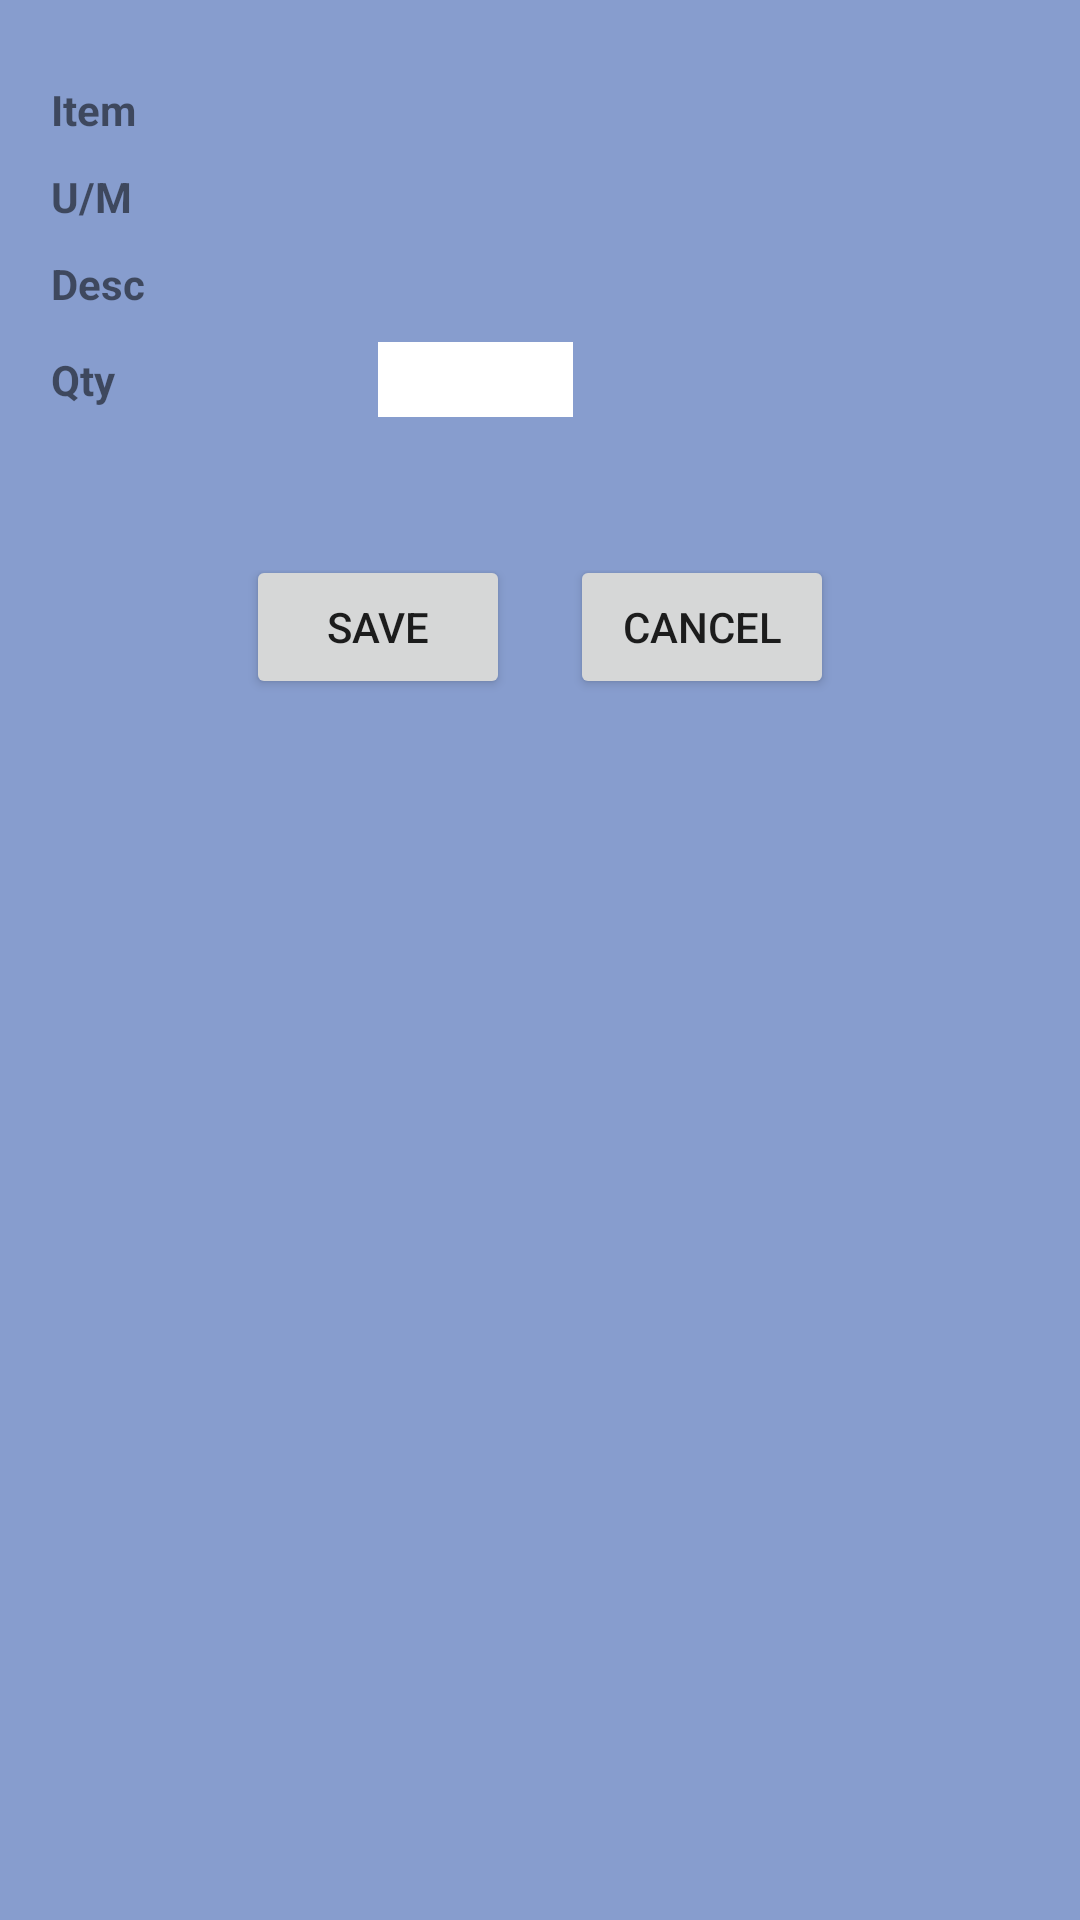

The Android layout XML behind this screen, and the referenced resources:
<!-- AndroidManifest.xml: application theme AppTheme -->
<!-- res/layout/layout_editalert.xml -->
<?xml version="1.0" encoding="utf-8"?>
<LinearLayout xmlns:android="http://schemas.android.com/apk/res/android"
    android:layout_width="match_parent"
    android:layout_height="match_parent"
    android:background="#879DCE"
    android:descendantFocusability="beforeDescendants"
    android:focusableInTouchMode="true"
    android:padding="10dp"
    android:orientation="vertical">



    <LinearLayout
        android:layout_width="fill_parent"
        android:layout_height="175dp"
        android:layout_below="@+id/tablerow6"
        android:layout_marginTop="5dp"
        android:orientation="horizontal">




        <LinearLayout
            android:id="@+id/lay_TranslistTitle"
            android:layout_width="wrap_content"
            android:layout_height="wrap_content"
            android:orientation="vertical"
            android:padding="2dp">

            <TextView
                android:layout_width="110dp"
                android:layout_height="wrap_content"
                android:gravity="center|left"
                android:paddingLeft="5dp"
                android:layout_marginTop="10dp"
                android:text="@string/txt_item"
                android:textAppearance="?android:attr/textAppearanceSmall"

                android:textSize="14sp"
                android:textStyle="bold" />

            <TextView
                android:layout_width="60dp"
                android:layout_marginTop="10dp"
                android:layout_height="wrap_content"
                android:gravity="center|left"
                android:paddingLeft="5dp"
                android:text="@string/txt_umeasur"
                android:textAppearance="?android:attr/textAppearanceSmall"

                android:textSize="14sp"
                android:textStyle="bold" />



            <TextView
                android:layout_width="90dp"
                android:layout_height="wrap_content"
                android:paddingStart="5dp"
                android:text="@string/Desc"
                android:layout_marginTop="10dp"
                android:textAppearance="?android:attr/textAppearanceSmall"
                android:textSize="14sp"
                android:textStyle="bold" />
            <TextView
                android:layout_width="65dp"
                android:layout_height="wrap_content"
                android:gravity="center|left"
                android:layout_marginTop="13dp"
                android:text="@string/txt_qty"
                android:paddingLeft="5dp"
                android:textAppearance="?android:attr/textAppearanceSmall"
                android:textSize="14sp"
                android:textStyle="bold" />


            
        </LinearLayout>


        <LinearLayout
            android:id="@+id/listdetails"
            android:layout_width="fill_parent"
            android:layout_height="wrap_content"
            android:orientation="vertical"
            android:padding="2dp">

            <TextView
                android:layout_width="110dp"
                android:layout_height="wrap_content"
                android:gravity="center|left"
                android:paddingLeft="5dp"
                android:id="@+id/edtlin_itemDescrib"
                android:textAppearance="?android:attr/textAppearanceSmall"
                android:layout_marginTop="10dp"
                android:textSize="14sp"
                android:textStyle="bold" />

            <TextView
                android:layout_width="60dp"
                android:layout_height="wrap_content"
                android:gravity="center|left"
                android:paddingLeft="5dp"
                android:layout_marginTop="10dp"
                android:id="@+id/edtlin_umeasur"
                android:textAppearance="?android:attr/textAppearanceSmall"

                android:textSize="14sp"
                android:textStyle="bold" />



            <TextView
                android:layout_width="90dp"
                android:layout_height="wrap_content"
                android:paddingStart="5dp"
                android:id="@+id/edtlin_Pallets"
                android:textAppearance="?android:attr/textAppearanceSmall"
                android:textSize="14sp"
                android:singleLine="true"
                android:layout_marginTop="10dp"
                android:textStyle="bold" />


            <EditText
                android:layout_width="65dp"
                android:layout_height="25dp"
                android:paddingLeft="5dp"
                android:id="@+id/edtlin_qty"
                android:background="@color/colorWhite"
                android:gravity="center|left"
                android:textAppearance="?android:attr/textAppearanceSmall"
                android:inputType="number"
                android:maxLength="7"
                android:textSize="14sp"
                android:layout_marginTop="10dp"
                android:textStyle="bold" />


            
        </LinearLayout>





    </LinearLayout>


    <LinearLayout
        android:layout_width="wrap_content"
        android:layout_gravity="center"
        android:orientation="horizontal"
        android:layout_height="wrap_content">


        <Button
            android:layout_width="wrap_content"
            android:layout_gravity="center"
            android:text="@string/MMBtnSave"
            android:layout_height="wrap_content"
            android:layout_marginBottom="10dp"
            android:id="@+id/edtSave_btn">
        </Button>

        <Button
            android:layout_width="20dp"
            android:layout_gravity="center"
            android:visibility="invisible"
            android:text="@string/button_cancel"
            android:layout_height="10dp"

            >
        </Button>

        <Button
            android:layout_width="wrap_content"
            android:layout_gravity="center"
            android:text="@string/button_cancel"
            android:layout_height="wrap_content"
            android:layout_marginBottom="10dp"
            android:id="@+id/edtCancel_btn">
        </Button>


    </LinearLayout>



</LinearLayout>
<!-- resources referenced by this layout -->
<resources>
  <color name="colorWhite">#FFFFFF</color>
  <string name="Desc">Desc</string>
  <string name="MMBtnSave">Save</string>
  <string name="button_cancel">Cancel</string>
  <string name="txt_Descrip">Description</string>
  <string name="txt_item">Item</string>
  <string name="txt_qty">Qty</string>
  <string name="txt_umeasur">U/M</string>
  <style name="AppTheme" parent="Theme.AppCompat.Light.DarkActionBar">
          
         
  
          <item name="colorAccent">@color/colorAccent</item>
          <item name="colorPrimary">@color/colorBlueNew</item>
          <item name="colorPrimaryDark">@color/colorMidNightBlue</item>
           
      </style>
  <color name="colorAccent">#D81B60</color>
  <color name="colorBlueNew">#1A75BC</color>
  <color name="colorMidNightBlue">#02075d</color>
</resources>
